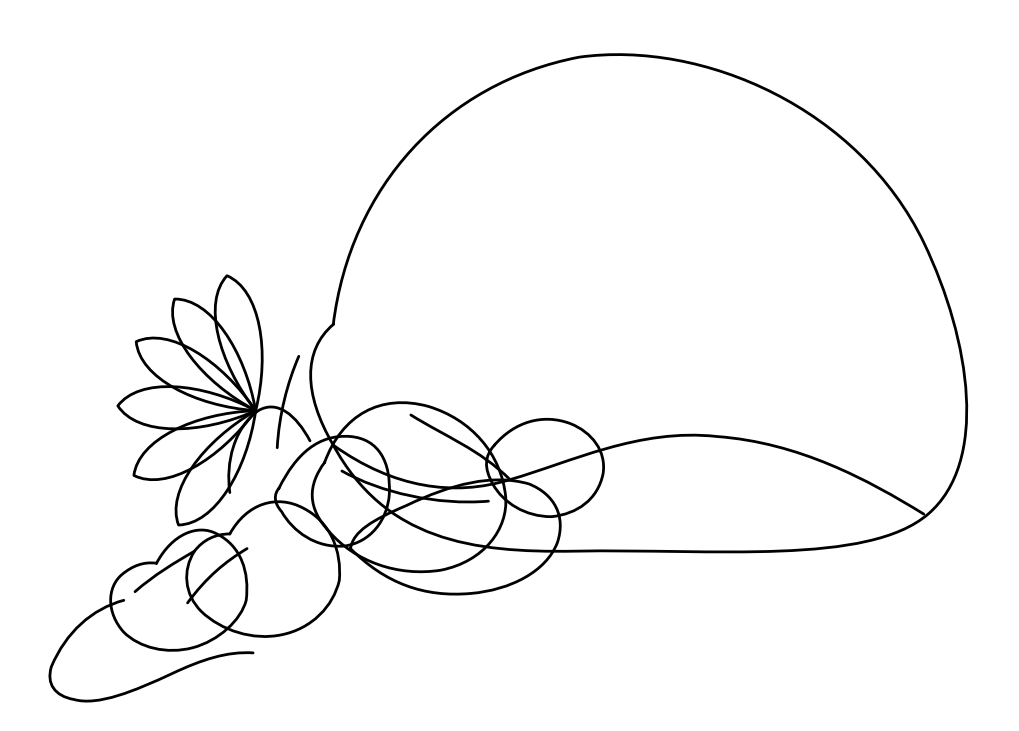

The script that saved this image:
#!/usr/bin/env python3
"""
make_avian_brain_outline_segmented.py

Generate a clean black-and-white avian brain outline schematic with added
segmentation in the thalamus/diencephalon and brainstem/hindbrain regions.

Outputs both PNG and SVG so the figure can be edited later in Illustrator,
Inkscape, PowerPoint, or other vector graphics software.

Example:
    python make_avian_brain_outline_segmented.py \
        --out-dir ./avian_brain_outline_outputs \
        --basename avian_brain_segmented_bw
"""

from __future__ import annotations

import argparse
from pathlib import Path

import numpy as np
import matplotlib

# Use a non-interactive backend so the script works from Terminal/SSH.
matplotlib.use("Agg")
import matplotlib.pyplot as plt
from matplotlib.path import Path as MplPath
from matplotlib.patches import PathPatch


def add_bezier_path(
    ax,
    pts,
    lw: float = 2.0,
    color: str = "black",
    closed: bool = False,
):
    """
    Draw a cubic Bezier path.

    pts format:
        [start,
         c1, c2, end,
         c1, c2, end,
         ...]

    Each segment after the start uses 3 points: control1, control2, endpoint.
    """
    if len(pts) < 4 or (len(pts) - 1) % 3 != 0:
        raise ValueError(
            "Bezier point list must be [start, c1, c2, end, c1, c2, end, ...]."
        )

    verts = [pts[0]]
    codes = [MplPath.MOVETO]

    for i in range(1, len(pts), 3):
        c1, c2, end = pts[i], pts[i + 1], pts[i + 2]
        verts.extend([c1, c2, end])
        codes.extend([MplPath.CURVE4, MplPath.CURVE4, MplPath.CURVE4])

    if closed:
        verts.append((0, 0))  # ignored by CLOSEPOLY
        codes.append(MplPath.CLOSEPOLY)

    patch = PathPatch(
        MplPath(verts, codes),
        facecolor="none",
        edgecolor=color,
        lw=lw,
        capstyle="round",
        joinstyle="round",
    )
    ax.add_patch(patch)
    return patch


def draw_cerebellum_lobe(
    ax,
    hub,
    theta_deg: float,
    length: float = 1.55,
    width: float = 0.60,
    lw: float = 2.0,
    color: str = "black",
):
    """Draw one rounded cerebellar lobe radiating from a hub point."""
    hx, hy = hub
    theta = np.deg2rad(theta_deg)

    # Unit vector pointing out from the hub.
    ux, uy = np.cos(theta), np.sin(theta)
    # Perpendicular vector for lobe width.
    px, py = -uy, ux

    start = (hx, hy)

    # One side of the lobe.
    c1 = (
        hx + 0.40 * length * ux + 0.50 * width * px,
        hy + 0.40 * length * uy + 0.50 * width * py,
    )
    c2 = (
        hx + 0.85 * length * ux + 0.55 * width * px,
        hy + 0.85 * length * uy + 0.55 * width * py,
    )
    tip = (hx + length * ux, hy + length * uy)

    # Return along the other side.
    c3 = (
        hx + 0.85 * length * ux - 0.55 * width * px,
        hy + 0.85 * length * uy - 0.55 * width * py,
    )
    c4 = (
        hx + 0.40 * length * ux - 0.50 * width * px,
        hy + 0.40 * length * uy - 0.50 * width * py,
    )
    end = (hx, hy)

    pts = [start, c1, c2, tip, c3, c4, end]
    add_bezier_path(ax, pts, lw=lw, color=color)


def make_segmented_avian_brain(
    out_dir: str | Path = ".",
    basename: str = "avian_brain_segmented_bw",
    line_width: float = 2.0,
    line_color: str = "black",
    dpi: int = 300,
    transparent: bool = False,
    figsize=(10, 7.5),
):
    """Generate the brain outline and save PNG + SVG."""
    out_dir = Path(out_dir).expanduser().resolve()
    out_dir.mkdir(parents=True, exist_ok=True)

    fig, ax = plt.subplots(figsize=figsize, dpi=dpi)
    ax.set_facecolor("none" if transparent else "white")

    # ==========================================================
    # 1) Cerebrum / telencephalon: outer outline only on top
    # ==========================================================
    cerebrum = [
        (3.35, 4.15),
        (3.55, 5.75), (4.65, 6.95), (6.20, 7.25),
        (7.65, 7.45), (9.45, 6.65), (10.20, 5.10),
        (10.75, 3.95), (10.95, 2.55), (10.25, 1.95),
        (9.55, 1.35), (7.75, 1.55), (6.15, 1.52),
        (4.95, 1.50), (3.95, 1.65), (3.35, 2.75),
        (3.00, 3.35), (3.00, 3.85), (3.35, 4.15),
    ]
    add_bezier_path(ax, cerebrum, lw=line_width, color=line_color)

    # Ventral/anterior underside contour under cerebrum.
    ventral_border = [
        (3.35, 2.75),
        (4.05, 2.25), (4.75, 2.15), (5.40, 2.35),
        (6.10, 2.55), (6.90, 2.95), (7.80, 2.85),
        (8.75, 2.78), (9.55, 2.35), (10.20, 1.95),
    ]
    add_bezier_path(ax, ventral_border, lw=line_width, color=line_color)

    # ==========================================================
    # 2) Cerebellum: uniform segmented lobes
    # ==========================================================
    cerebellum_hub = (2.45, 3.15)
    for angle in [102, 126, 150, 178, 208, 236]:
        draw_cerebellum_lobe(
            ax,
            hub=cerebellum_hub,
            theta_deg=angle,
            length=1.60,
            width=0.62,
            lw=line_width,
            color=line_color,
        )

    # Small connector from cerebellum toward hindbrain.
    add_bezier_path(
        ax,
        [
            (2.15, 2.20),
            (2.10, 2.55), (2.20, 2.95), (2.48, 3.15),
            (2.70, 3.28), (2.92, 3.10), (3.08, 2.80),
        ],
        lw=line_width,
        color=line_color,
    )

    # ==========================================================
    # 3) Thalamus / diencephalon: added segmentation
    # ==========================================================
    dorsal_thalamus = [
        (3.25, 2.55),
        (3.45, 3.10), (3.90, 3.35), (4.45, 3.20),
        (4.95, 3.05), (5.30, 2.65), (5.35, 2.15),
        (5.38, 1.78), (5.10, 1.40), (4.60, 1.30),
        (4.10, 1.22), (3.60, 1.40), (3.30, 1.75),
        (3.05, 2.02), (3.05, 2.28), (3.25, 2.55),
    ]
    add_bezier_path(ax, dorsal_thalamus, lw=line_width, color=line_color)

    ventral_thalamus = [
        (3.55, 1.55),
        (3.95, 1.15), (4.40, 0.98), (4.95, 1.03),
        (5.40, 1.07), (5.82, 1.28), (5.95, 1.62),
        (6.05, 1.92), (5.92, 2.18), (5.62, 2.30),
        (5.20, 2.42), (4.72, 2.30), (4.20, 2.05),
        (3.80, 1.88), (3.58, 1.75), (3.55, 1.55),
    ]
    add_bezier_path(ax, ventral_thalamus, lw=line_width, color=line_color)

    posterior_thalamus = [
        (5.22, 2.75),
        (5.45, 3.02), (5.78, 3.12), (6.10, 3.00),
        (6.35, 2.90), (6.52, 2.68), (6.48, 2.42),
        (6.42, 2.12), (6.18, 1.95), (5.88, 1.92),
        (5.58, 1.92), (5.32, 2.08), (5.20, 2.30),
        (5.10, 2.48), (5.10, 2.62), (5.22, 2.75),
    ]
    add_bezier_path(ax, posterior_thalamus, lw=line_width, color=line_color)

    # Internal thalamic subdivision lines.
    add_bezier_path(
        ax,
        [(3.45, 2.45), (3.90, 2.20), (4.55, 2.05), (5.15, 2.10)],
        lw=line_width,
        color=line_color,
    )
    add_bezier_path(
        ax,
        [(4.25, 3.10), (4.65, 2.85), (5.05, 2.70), (5.40, 2.35)],
        lw=line_width,
        color=line_color,
    )

    # ==========================================================
    # 4) Midbrain + hindbrain / brainstem segmentation
    # ==========================================================
    midbrain = [
        (2.72, 2.25),
        (2.92, 2.65), (3.18, 2.88), (3.55, 2.85),
        (3.88, 2.82), (4.02, 2.55), (4.00, 2.18),
        (3.98, 1.88), (3.78, 1.62), (3.48, 1.58),
        (3.15, 1.55), (2.88, 1.75), (2.75, 1.98),
        (2.66, 2.08), (2.66, 2.18), (2.72, 2.25),
    ]
    add_bezier_path(ax, midbrain, lw=line_width, color=line_color)

    pons = [
        (2.15, 1.72),
        (2.35, 2.08), (2.70, 2.18), (3.00, 2.02),
        (3.32, 1.86), (3.45, 1.52), (3.42, 1.18),
        (3.35, 0.88), (3.10, 0.62), (2.75, 0.55),
        (2.42, 0.48), (2.05, 0.60), (1.82, 0.82),
        (1.62, 1.02), (1.60, 1.30), (1.74, 1.52),
        (1.84, 1.65), (1.98, 1.72), (2.15, 1.72),
    ]
    add_bezier_path(ax, pons, lw=line_width, color=line_color)

    medulla = [
        (1.30, 1.38),
        (1.48, 1.72), (1.78, 1.84), (2.00, 1.72),
        (2.28, 1.58), (2.38, 1.28), (2.34, 0.95),
        (2.28, 0.72), (2.02, 0.48), (1.72, 0.40),
        (1.42, 0.32), (1.10, 0.40), (0.92, 0.58),
        (0.72, 0.80), (0.72, 1.10), (0.90, 1.25),
        (1.02, 1.35), (1.15, 1.40), (1.30, 1.38),
    ]
    add_bezier_path(ax, medulla, lw=line_width, color=line_color)

    spinal_cord = [
        (0.92, 0.95),
        (0.55, 0.85), (0.25, 0.58), (0.08, 0.18),
        (0.02, -0.02), (0.12, -0.16), (0.34, -0.20),
        (0.62, -0.28), (1.05, -0.10), (1.48, 0.10),
        (1.82, 0.26), (2.12, 0.36), (2.42, 0.34),
    ]
    add_bezier_path(ax, spinal_cord, lw=line_width, color=line_color)

    # Internal brainstem segmentation lines.
    add_bezier_path(
        ax,
        [(1.74, 1.52), (1.50, 1.38), (1.28, 1.25), (1.05, 1.05)],
        lw=line_width,
        color=line_color,
    )
    add_bezier_path(
        ax,
        [(2.35, 1.55), (2.10, 1.40), (1.88, 1.22), (1.66, 0.92)],
        lw=line_width,
        color=line_color,
    )

    # Boundary between hindbrain/cerebellum and cerebrum base.
    add_bezier_path(
        ax,
        [(2.95, 3.78), (2.82, 3.48), (2.72, 3.10), (2.70, 2.72)],
        lw=line_width,
        color=line_color,
    )

    # ==========================================================
    # Final formatting
    # ==========================================================
    ax.set_aspect("equal")
    ax.set_xlim(-0.4, 11.2)
    ax.set_ylim(-0.45, 7.8)
    ax.axis("off")
    plt.tight_layout(pad=0)

    png_path = out_dir / f"{basename}.png"
    svg_path = out_dir / f"{basename}.svg"

    fig.savefig(
        png_path,
        dpi=dpi,
        bbox_inches="tight",
        pad_inches=0.02,
        transparent=transparent,
    )
    fig.savefig(
        svg_path,
        bbox_inches="tight",
        pad_inches=0.02,
        transparent=transparent,
    )
    plt.close(fig)

    print(f"Saved PNG: {png_path}")
    print(f"Saved SVG: {svg_path}")
    return png_path, svg_path


def parse_args():
    parser = argparse.ArgumentParser(
        description="Generate a black-and-white segmented avian brain outline schematic."
    )
    parser.add_argument(
        "--out-dir",
        default=".",
        help="Output folder. Default: current directory.",
    )
    parser.add_argument(
        "--basename",
        default="avian_brain_segmented_bw",
        help="Base filename for PNG/SVG outputs. Default: avian_brain_segmented_bw",
    )
    parser.add_argument(
        "--line-width",
        type=float,
        default=2.0,
        help="Line width for outlines. Default: 2.0",
    )
    parser.add_argument(
        "--line-color",
        default="black",
        help="Line color. Default: black. Example: '#777777' for gray.",
    )
    parser.add_argument(
        "--dpi",
        type=int,
        default=300,
        help="PNG resolution. Default: 300",
    )
    parser.add_argument(
        "--transparent",
        action="store_true",
        help="Save with a transparent background instead of white.",
    )
    return parser.parse_args()


if __name__ == "__main__":
    args = parse_args()
    make_segmented_avian_brain(
        out_dir=args.out_dir,
        basename=args.basename,
        line_width=args.line_width,
        line_color=args.line_color,
        dpi=args.dpi,
        transparent=args.transparent,
    )
